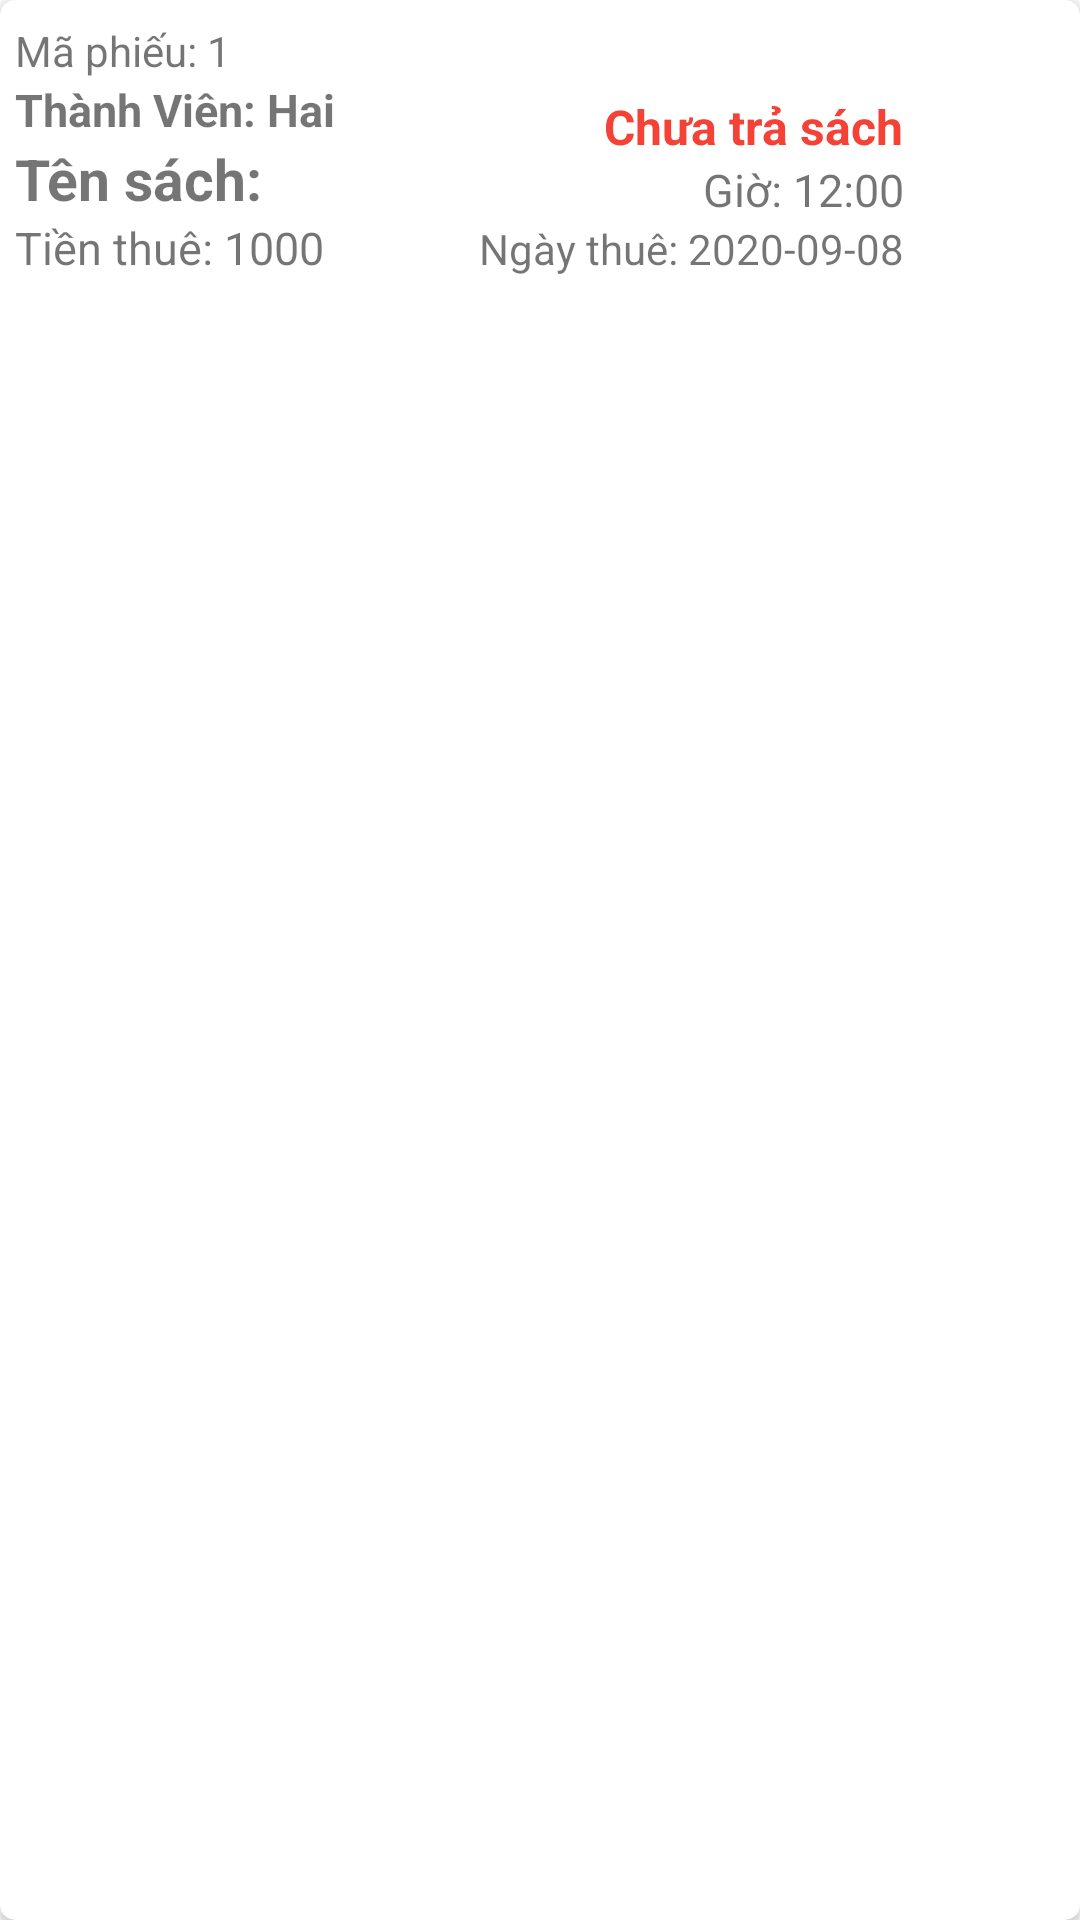

Produce the Android XML layout that renders to this screen, including the resource entries it uses.
<!-- AndroidManifest.xml: application theme Theme.Hainbph21127_asm_DuAnMau -->
<!-- res/layout/phieu_muon_item.xml -->
<?xml version="1.0" encoding="utf-8"?>
<androidx.cardview.widget.CardView xmlns:android="http://schemas.android.com/apk/res/android"
    android:layout_width="match_parent"
    android:layout_height="100dp"
    xmlns:app="http://schemas.android.com/apk/res-auto"
    app:cardCornerRadius="5dp"
    android:background="@color/white"
    android:layout_margin="10dp">

    <LinearLayout
        android:layout_width="match_parent"
        android:layout_height="100dp"
        android:orientation="horizontal"
        android:weightSum="10">

        <LinearLayout
            android:layout_width="wrap_content"
            android:layout_height="wrap_content"
            android:orientation="vertical"
            android:layout_gravity="center_vertical"
            android:layout_marginLeft="5dp"
            android:layout_weight="4.5">

            <TextView
                android:id="@+id/tvMaPM"
                android:layout_width="wrap_content"
                android:layout_height="wrap_content"
                android:text="Mã phiếu: 1"/>
            <TextView
                android:id="@+id/tvTenTV_pm"
                android:layout_width="wrap_content"
                android:layout_height="wrap_content"
                android:text="Thành Viên: Hai"
                android:textStyle="bold"
                android:textSize="15dp"/>
            <TextView
                android:id="@+id/tvTenSach_pm"
                android:layout_width="wrap_content"
                android:layout_height="wrap_content"
                android:text="Tên sách:"
                android:textStyle="bold"
                android:textSize="19dp"/>
            <TextView
                android:id="@+id/tvTienThue_pm"
                android:layout_width="wrap_content"
                android:layout_height="wrap_content"
                android:text="Tiền thuê: 1000"
                android:textSize="15dp"/>

        </LinearLayout>

        <LinearLayout
            android:layout_width="wrap_content"
            android:layout_height="85dp"
            android:orientation="vertical"
            android:layout_gravity="center_vertical"
            android:gravity="bottom">

            <TextView
                android:id="@+id/tvTraSach"
                android:layout_width="wrap_content"
                android:layout_height="wrap_content"
                android:text="Chưa trả sách"
                android:textSize="16dp"
                android:textStyle="bold"
                android:textColor="#F44336"
                android:layout_gravity="right"/>

            <TextView
                android:id="@+id/tvGio_pm"
                android:layout_width="wrap_content"
                android:layout_height="wrap_content"
                android:layout_gravity="right"
                android:text="Giờ: 12:00"
                android:textSize="15dp"/>

            <TextView
                android:id="@+id/tvNgay_pm"
                android:layout_width="wrap_content"
                android:layout_height="wrap_content"
                android:text="Ngày thuê: 2020-09-08"/>

        </LinearLayout>

    </LinearLayout>

    <ImageView
        android:id="@+id/imgDel_pm"
        android:layout_width="30dp"
        android:layout_height="30dp"
        android:src="@drawable/ic_delete"
        android:layout_gravity="right"
        android:layout_marginTop="35dp"
        android:layout_marginRight="10dp"/>

</androidx.cardview.widget.CardView>
<!-- resources referenced by this layout -->
<resources>
  <style name="Theme.Hainbph21127_asm_DuAnMau" parent="Theme.MaterialComponents.DayNight.NoActionBar">
          
          <item name="colorPrimary">@color/purple_500</item>
          <item name="colorPrimaryVariant">@color/purple_700</item>
          <item name="colorOnPrimary">@color/white</item>
          
          <item name="colorSecondary">@color/teal_200</item>
          <item name="colorSecondaryVariant">@color/teal_700</item>
          <item name="colorOnSecondary">@color/black</item>
          
          <item name="android:statusBarColor" tools:targetApi="l">?attr/colorPrimaryVariant</item>
          
      </style>
  <!-- not gathered from this repository: default colours our renderer supplied (Android Studio template values) -->
  <color name="purple_500">#FF6200EE</color>
  <color name="purple_700">#FF3700B3</color>
  <color name="teal_200">#FF03DAC5</color>
  <color name="teal_700">#FF018786</color>
  <color name="black">#FF000000</color>
  <color name="white">#FFFFFFFF</color>
</resources>
